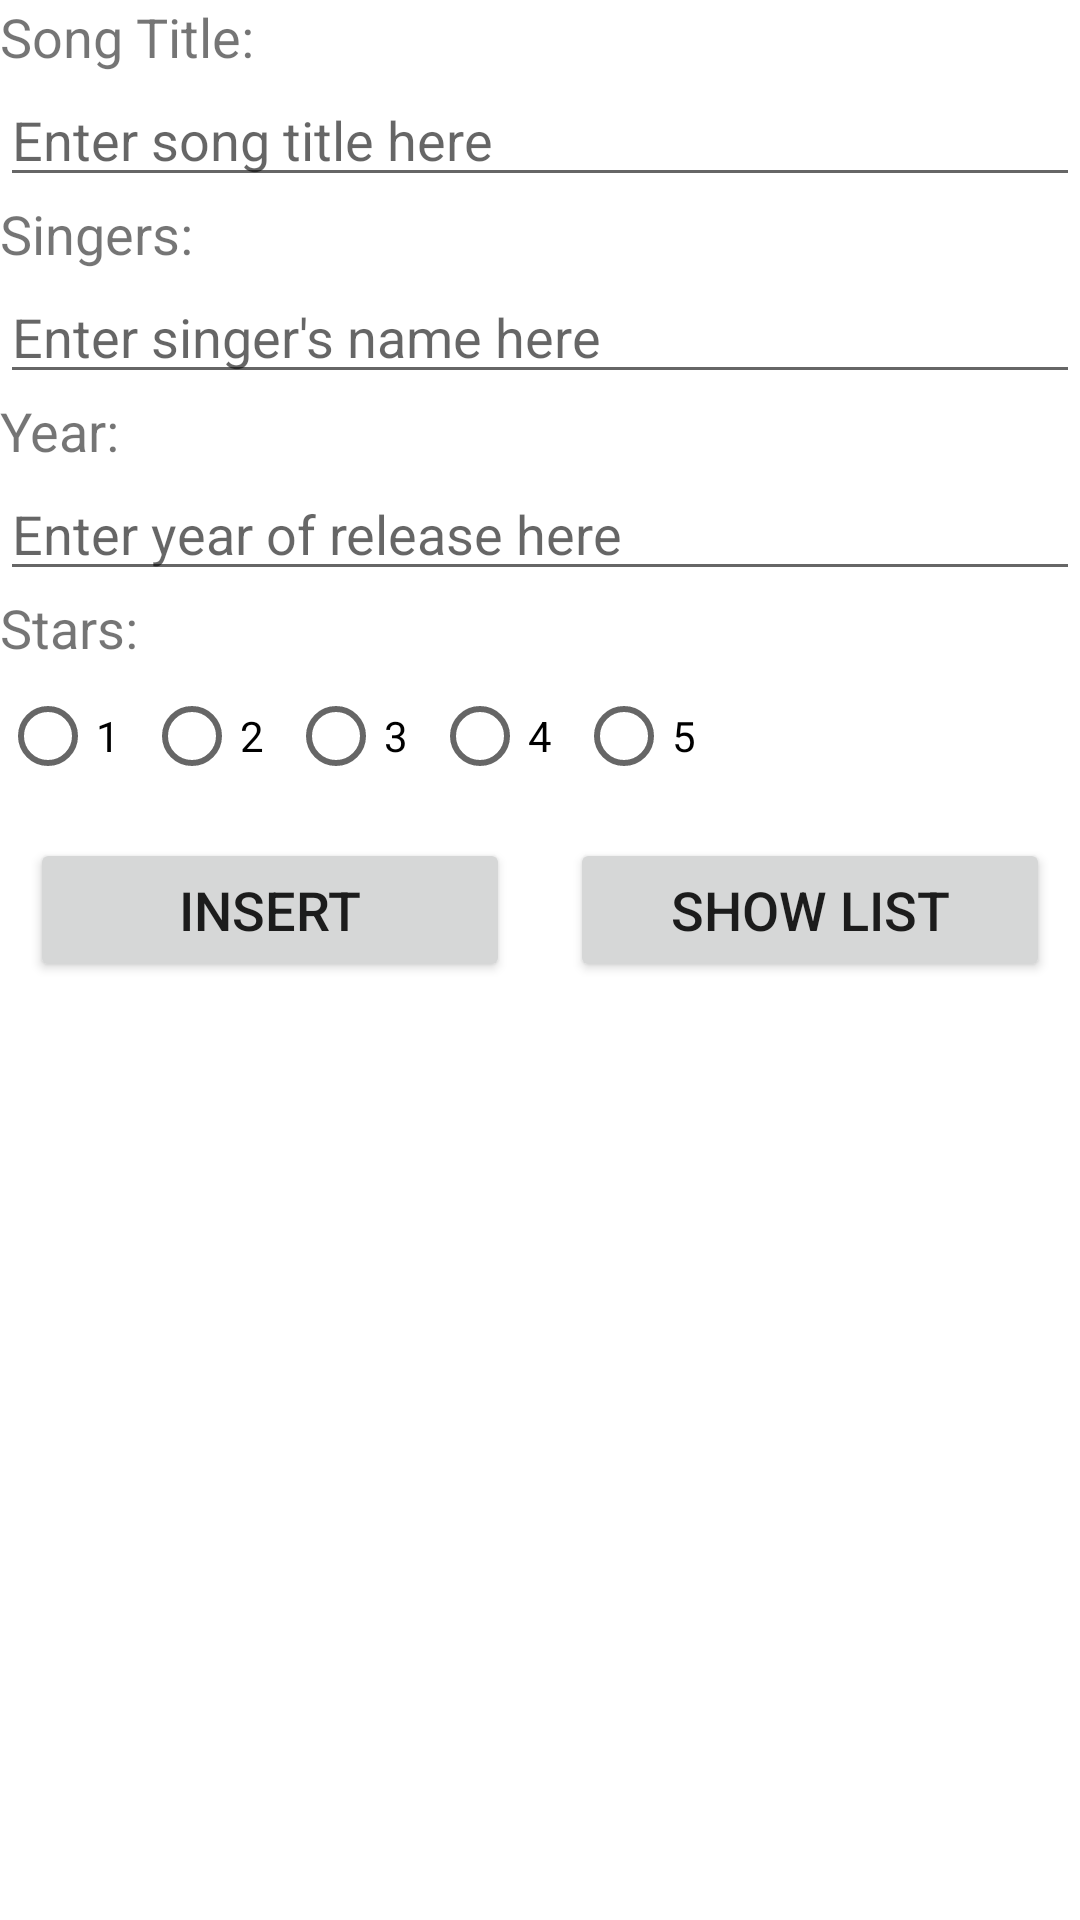

The Android layout XML behind this screen, and the referenced resources:
<!-- AndroidManifest.xml: application theme Theme.L09_PS_Songs -->
<!-- res/layout/activity_main.xml -->
<?xml version="1.0" encoding="utf-8"?>
<LinearLayout xmlns:android="http://schemas.android.com/apk/res/android"
    xmlns:app="http://schemas.android.com/apk/res-auto"
    xmlns:tools="http://schemas.android.com/tools"
    android:layout_width="match_parent"
    android:layout_height="match_parent"
    android:orientation="vertical"
    tools:context=".MainActivity">

    <TextView
        android:id="@+id/titleTxt"
        android:layout_width="match_parent"
        android:layout_height="wrap_content"
        android:textSize="18sp"
        android:text="Song Title:" />

    <EditText
        android:id="@+id/etTitle"
        android:layout_width="match_parent"
        android:layout_height="wrap_content"
        android:ems="10"
        android:inputType="textPersonName"
        android:hint="Enter song title here" />

    <TextView
        android:id="@+id/singerTxt"
        android:layout_width="match_parent"
        android:layout_height="wrap_content"
        android:textSize="18sp"
        android:text="Singers:" />

    <EditText
        android:id="@+id/etSingers"
        android:layout_width="match_parent"
        android:layout_height="wrap_content"
        android:ems="10"
        android:inputType="textPersonName"
        android:hint="Enter singer's name here" />

    <TextView
        android:id="@+id/yearTxt"
        android:layout_width="match_parent"
        android:layout_height="wrap_content"
        android:textSize="18sp"
        android:text="Year:" />

    <EditText
        android:id="@+id/etYear"
        android:layout_width="match_parent"
        android:layout_height="wrap_content"
        android:ems="10"
        android:inputType="textPersonName"
        android:hint="Enter year of release here" />

    <TextView
        android:id="@+id/starTxt"
        android:layout_width="match_parent"
        android:layout_height="wrap_content"
        android:textSize="18sp"
        android:text="Stars:" />

    <RadioGroup
        android:id="@+id/radioGroup"
        android:layout_width="match_parent"
        android:layout_height="wrap_content"
        android:orientation="horizontal">

        <RadioButton
            android:id="@+id/radioButton1"
            android:layout_width="wrap_content"
            android:layout_height="wrap_content"
            android:text="1" />

        <RadioButton
            android:id="@+id/radioButton2"
            android:layout_width="wrap_content"
            android:layout_height="wrap_content"
            android:text="2" />

        <RadioButton
            android:id="@+id/radioButton3"
            android:layout_width="wrap_content"
            android:layout_height="wrap_content"
            android:text="3" />

        <RadioButton
            android:id="@+id/radioButton4"
            android:layout_width="wrap_content"
            android:layout_height="wrap_content"
            android:text="4" />

        <RadioButton
            android:id="@+id/radioButton5"
            android:layout_width="wrap_content"
            android:layout_height="wrap_content"
            android:text="5" />
    </RadioGroup>

    <LinearLayout
        android:layout_width="match_parent"
        android:layout_height="wrap_content"
        android:orientation="horizontal">

        <Button
            android:id="@+id/buttonInsert"
            android:layout_width="0dp"
            android:layout_height="wrap_content"
            android:layout_margin="10dp"
            android:layout_weight="1"
            android:textSize="18sp"
            android:text="INSERT" />

        <Button
            android:id="@+id/buttonShow"
            android:layout_width="0dp"
            android:layout_height="wrap_content"
            android:layout_margin="10dp"
            android:layout_weight="1"
            android:text="SHOW LIST"
            android:textSize="18sp" />
    </LinearLayout>

</LinearLayout>
<!-- resources referenced by this layout -->
<resources>
  <style name="Theme.L09_PS_Songs" parent="Theme.MaterialComponents.DayNight.DarkActionBar">
          
          <item name="colorPrimary">@color/purple_500</item>
          <item name="colorPrimaryVariant">@color/purple_700</item>
          <item name="colorOnPrimary">@color/white</item>
          
          <item name="colorSecondary">@color/teal_200</item>
          <item name="colorSecondaryVariant">@color/teal_700</item>
          <item name="colorOnSecondary">@color/black</item>
          
          <item name="android:statusBarColor" tools:targetApi="l">?attr/colorPrimaryVariant</item>
          
      </style>
  <!-- not gathered from this repository: default colours our renderer supplied (Android Studio template values) -->
  <color name="purple_500">#FF6200EE</color>
  <color name="purple_700">#FF3700B3</color>
  <color name="teal_200">#FF03DAC5</color>
  <color name="teal_700">#FF018786</color>
  <color name="black">#FF000000</color>
  <color name="white">#FFFFFFFF</color>
</resources>
